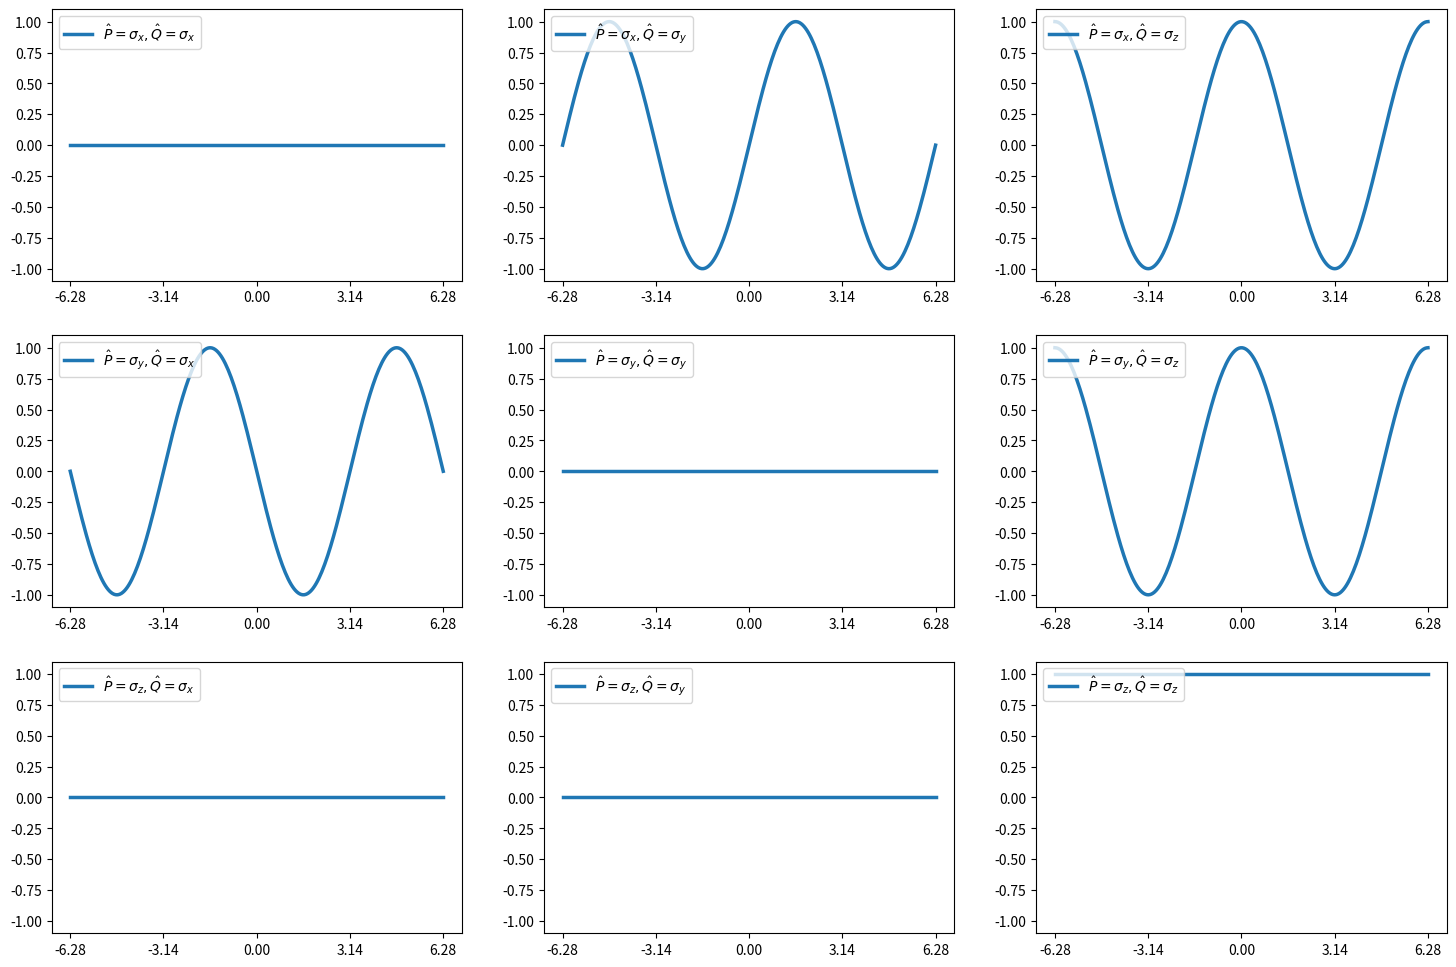

This chart was generated by the following Python code:
import numpy as np
import matplotlib.pyplot as plt
np.set_printoptions(suppress = True) 
np.set_printoptions(precision = 6)

# Pauli Matrix
P = np.array([[[0, 1], [1, 0]], [[0, -1j], [1j, 0]], [[1, 0], [0, -1]]])
name = ['x', 'y', 'z']

# Calculate exp(i*theta/2*P)*v_0
def calcv (k, _theta):
    return np.dot(np.cos(_theta/2)*np.eye(2) + 1j*np.sin(_theta/2)*P[k], [[1.],[0,]])

def calc (i, j, _theta):
    v_theta = calcv (int(i), _theta)
    v_theta_dagger = np.conjugate(v_theta.T)
    return np.dot(v_theta_dagger, np.dot(P[int(j)], v_theta))

plt.figure(figsize = (18, 12), dpi = 80)

X = np.linspace(-2*np.pi, 2*np.pi, 256, dtype = complex)
for j in range(3):
    for k in range(3):
        plt.subplot(3, 3, j*3+k+1)
        plt.xlim(-2.2*np.pi, 2.2*np.pi)
        plt.ylim(-1.1, 1.1)
        plt.xticks(np.linspace(-2*np.pi, 2*np.pi, 5))
        Y = np.ones(256, dtype = complex)
        for i in range(256):
            Y[i] = calc(j, k, X[i])[0][0]
        plt.plot(X, Y, linewidth = 2.5,
                 label = r'$\hat{P} = \sigma_{%s}, \hat{Q} = \sigma_{%s}$' % (name[j], name[k]))
        plt.legend(loc = "upper left")
plt.show()